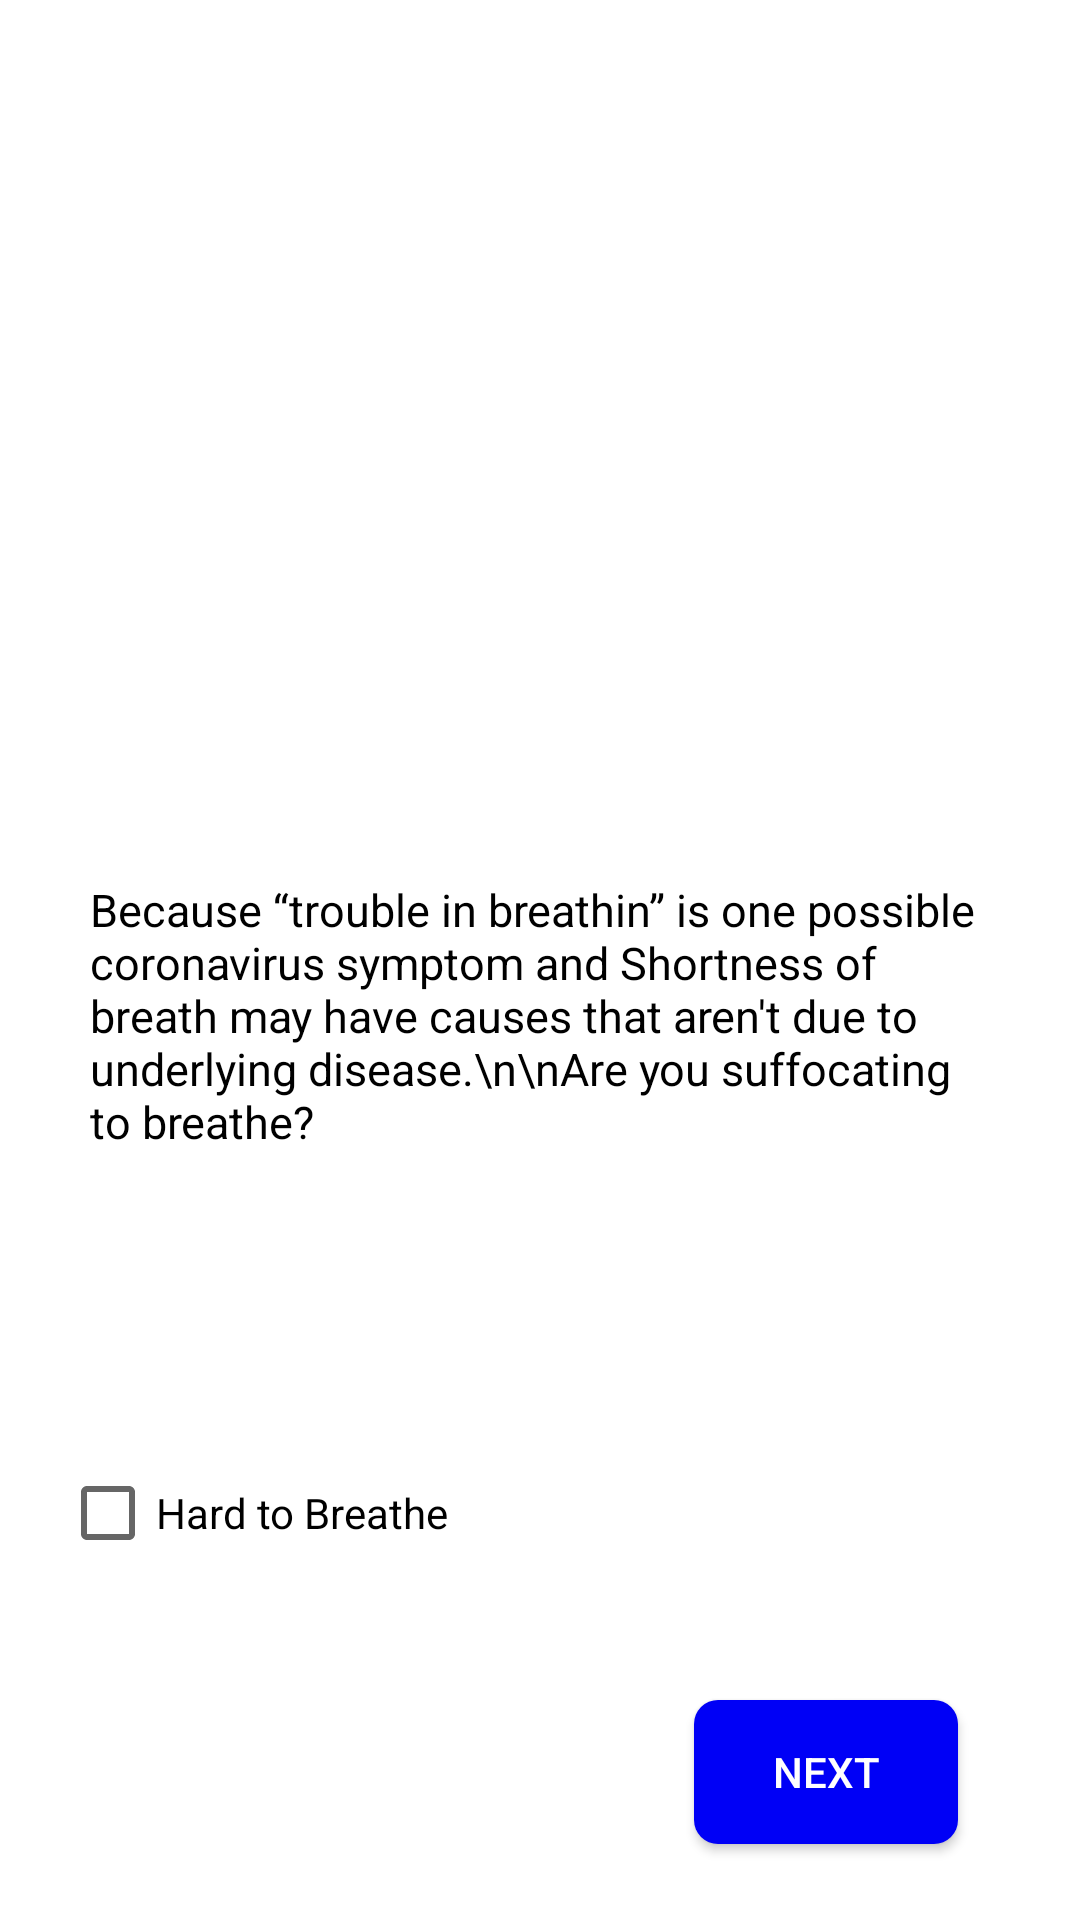

This screen was rendered from an Android layout file. Write that file and the resources it references.
<!-- AndroidManifest.xml: application theme AppTheme -->
<!-- res/layout/activity_breathe.xml -->
<?xml version="1.0" encoding="utf-8"?>
<androidx.constraintlayout.widget.ConstraintLayout xmlns:android="http://schemas.android.com/apk/res/android"
    xmlns:app="http://schemas.android.com/apk/res-auto"
    xmlns:tools="http://schemas.android.com/tools"
    android:layout_width="match_parent"
    android:layout_height="match_parent"
    android:background="#fff"
    tools:context=".TestActivity">

    <CheckBox
        android:id="@+id/breathe"
        android:layout_width="match_parent"
        android:layout_height="60dp"
        android:layout_marginLeft="20dp"
        android:text="Hard to Breathe"
        app:layout_constraintBottom_toBottomOf="parent"
        app:layout_constraintEnd_toEndOf="parent"
        app:layout_constraintHorizontal_bias="1.0"
        app:layout_constraintStart_toStartOf="parent"
        app:layout_constraintTop_toTopOf="parent"
        app:layout_constraintVertical_bias="0.818" />

    <Button
        android:id="@+id/next"
        android:layout_width="wrap_content"
        android:layout_height="wrap_content"
        app:layout_constraintBottom_toBottomOf="parent"
        app:layout_constraintEnd_toEndOf="parent"
        app:layout_constraintHorizontal_bias="0.851"
        app:layout_constraintStart_toStartOf="parent"
        android:background="@drawable/homebtn"
        android:textColor="#fff"
        android:text="Next"
        app:layout_constraintTop_toTopOf="parent"
        app:layout_constraintVertical_bias="0.957" />

    <ImageView
        android:id="@+id/imageView4"
        android:layout_width="217dp"
        android:layout_height="248dp"
        app:layout_constraintBottom_toBottomOf="parent"
        app:layout_constraintEnd_toEndOf="parent"
        app:layout_constraintStart_toStartOf="parent"
        app:layout_constraintTop_toTopOf="parent"
        app:layout_constraintVertical_bias="0.057"
        app:srcCompat="@drawable/breathe" />

    <TextView
        android:id="@+id/textView6"
        android:layout_width="wrap_content"
        android:layout_height="wrap_content"
        android:padding="30dp"
        android:text="Because “trouble in breathin” is one possible coronavirus symptom and Shortness of breath may have causes that aren't due to underlying disease.\n\nAre you suffocating to breathe?"
        app:layout_constraintBottom_toBottomOf="parent"
        app:layout_constraintEnd_toEndOf="parent"
        android:textColor="#000"
        android:textSize="15dp"
        app:layout_constraintHorizontal_bias="0.0"
        app:layout_constraintStart_toStartOf="parent"
        app:layout_constraintTop_toTopOf="parent"
        app:layout_constraintVertical_bias="0.538" />

</androidx.constraintlayout.widget.ConstraintLayout>
<!-- resources referenced by this layout -->
<resources>
  <!-- drawable homebtn (drawable) -->
  <?xml version="1.0" encoding="utf-8"?>
  <shape xmlns:android="http://schemas.android.com/apk/res/android"
      android:shape="rectangle">
  
      <corners android:radius="8dp"/>
      <solid android:color="#0000f6"/>
  
  </shape>
  <style name="AppTheme" parent="Theme.AppCompat.Light.NoActionBar">
          
          <item name="colorPrimary">#00ddfd</item>
          <item name="colorPrimaryDark">#0000e6</item>
          <item name="colorAccent">@color/colorAccent</item>
      </style>
  <color name="colorAccent">#D81B60</color>
</resources>
